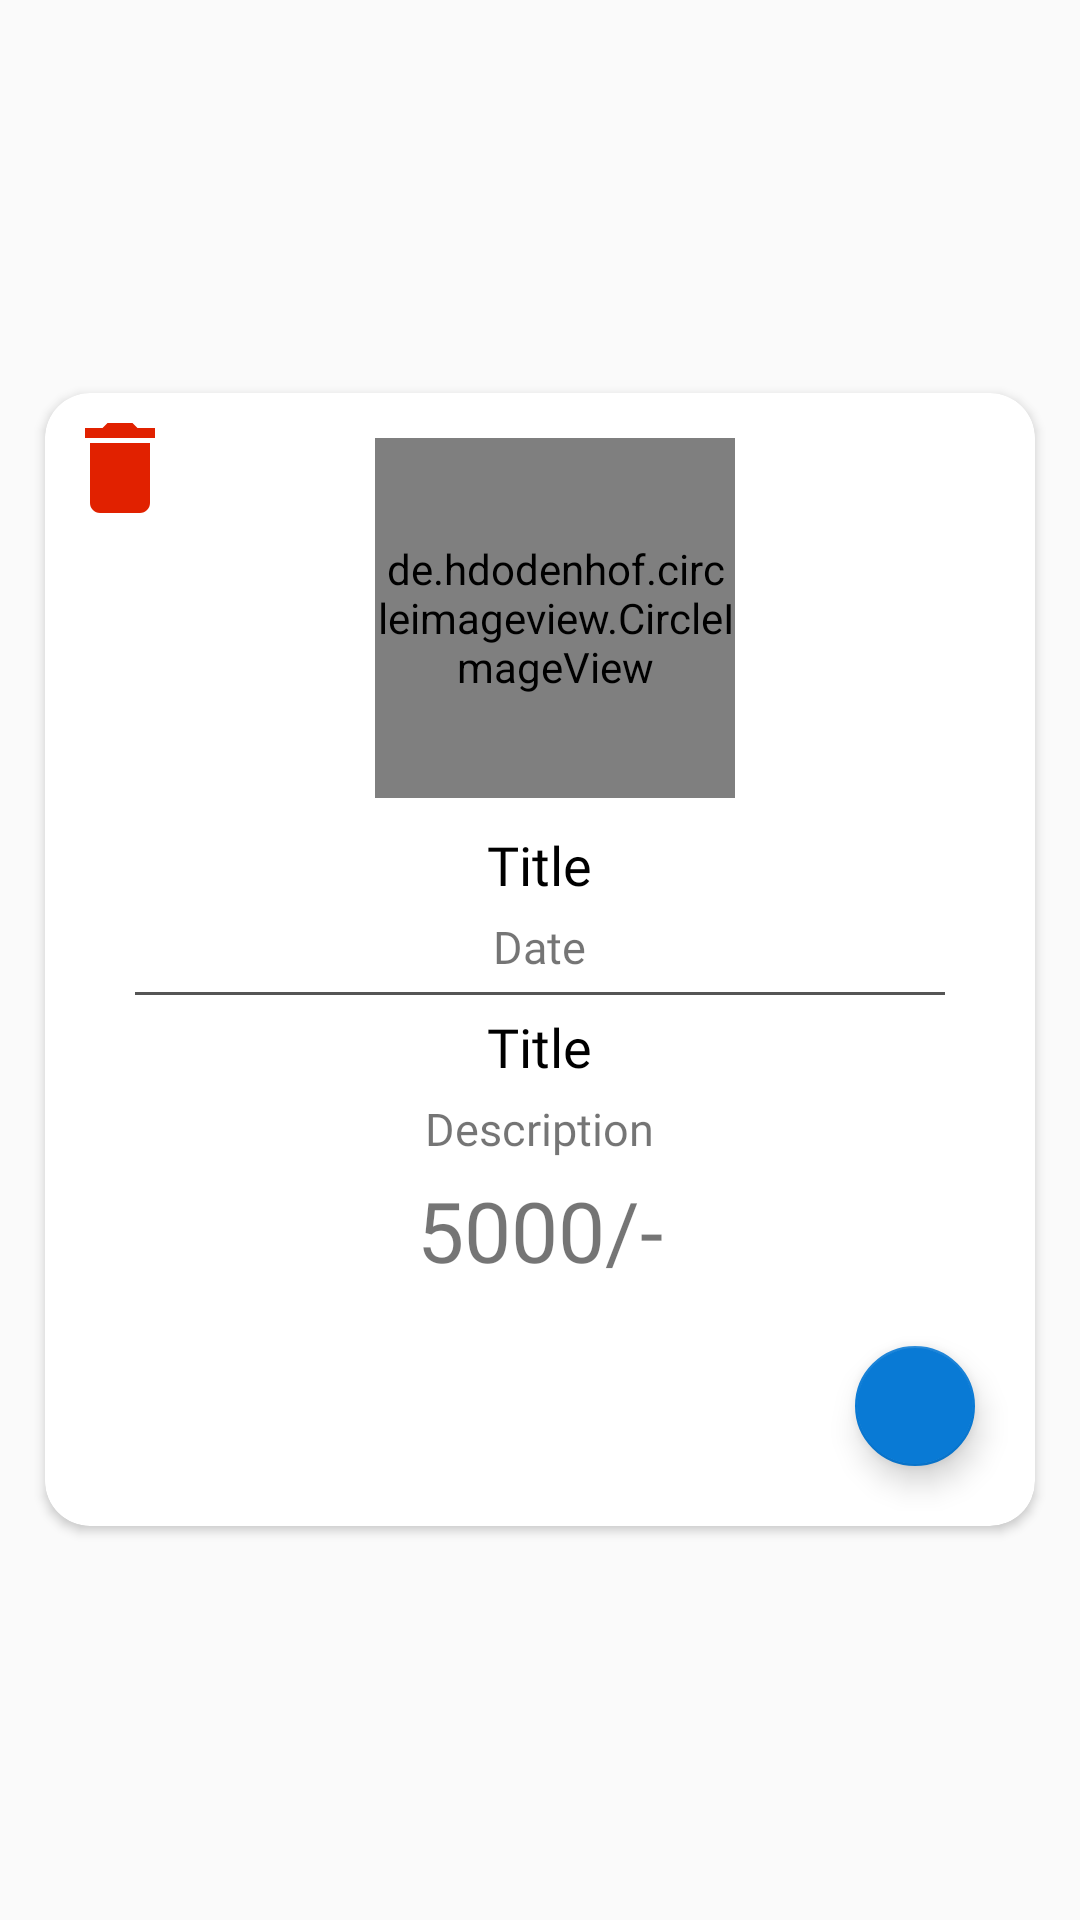

Write the Android layout XML for this screen, with the resource values it uses.
<!-- AndroidManifest.xml: application theme AppTheme -->
<!-- res/layout/dialog_expense_info.xml -->
<?xml version="1.0" encoding="utf-8"?>
<RelativeLayout xmlns:android="http://schemas.android.com/apk/res/android"
    xmlns:app="http://schemas.android.com/apk/res-auto"
    android:layout_width="match_parent"
    android:layout_height="wrap_content"
    android:layout_gravity="center"
    android:gravity="center">

    <RelativeLayout
        android:layout_width="match_parent"
        android:layout_height="wrap_content">

        <androidx.cardview.widget.CardView
            android:id="@+id/cardView"
            android:layout_width="match_parent"
            android:layout_height="wrap_content"
            android:layout_margin="15dp"
            app:cardCornerRadius="15dp">

            <RelativeLayout
                android:layout_width="wrap_content"
                android:layout_height="wrap_content">

                <LinearLayout
                    android:layout_width="match_parent"
                    android:layout_height="wrap_content"
                    android:orientation="vertical"
                    android:padding="5dp">

                    <de.hdodenhof.circleimageview.CircleImageView
                        android:id="@+id/imgCircle"
                        android:layout_width="120dp"
                        android:layout_height="120dp"
                        android:layout_gravity="center"
                        android:layout_marginLeft="5dp"
                        android:layout_marginTop="10dp"
                        android:layout_marginBottom="5dp"
                        android:layout_weight="1"
                        android:src="@drawable/wallet"
                        app:civ_border_color="@color/Green_Apple"
                        app:civ_border_width="2dp" />

                    <TextView
                        android:id="@+id/catTxt"
                        android:layout_width="wrap_content"
                        android:layout_height="wrap_content"
                        android:layout_gravity="center"
                        android:layout_marginLeft="5dp"
                        android:layout_marginTop="5dp"
                        android:layout_marginRight="5dp"
                        android:ellipsize="end"
                        android:fontFamily="@font/new_font"
                        android:gravity="center"
                        android:text="Title"
                        android:textColor="@color/black"
                        android:textSize="18sp"
                        android:textStyle="normal" />

                    <TextView
                        android:id="@+id/datetTxt"
                        android:layout_width="wrap_content"
                        android:layout_height="wrap_content"
                        android:layout_gravity="center"
                        android:layout_marginLeft="5dp"
                        android:layout_marginTop="5dp"
                        android:layout_marginRight="5dp"
                        android:ellipsize="end"
                        android:fontFamily="@font/new_font"
                        android:gravity="center"
                        android:text="Date"
                        android:textSize="15sp"
                        android:textStyle="normal" />


                    <View
                        android:layout_width="match_parent"
                        android:layout_height="1dp"
                        android:layout_marginLeft="25dp"
                        android:layout_marginTop="5dp"
                        android:layout_marginRight="25dp"
                        android:background="#555" />

                    <TextView
                        android:id="@+id/titleTxt"
                        android:layout_width="wrap_content"
                        android:layout_height="wrap_content"
                        android:layout_gravity="center"
                        android:layout_marginLeft="5dp"
                        android:layout_marginTop="5dp"
                        android:layout_marginRight="5dp"
                        android:ellipsize="end"
                        android:fontFamily="@font/new_font"
                        android:gravity="center"
                        android:text="Title"
                        android:textColor="@color/black"
                        android:textSize="18sp"
                        android:textStyle="normal" />


                    <TextView
                        android:id="@+id/descTxt"
                        android:layout_width="wrap_content"
                        android:layout_height="wrap_content"
                        android:layout_gravity="center"
                        android:layout_marginLeft="5dp"
                        android:layout_marginTop="5dp"
                        android:layout_marginRight="5dp"
                        android:ellipsize="end"
                        android:fontFamily="@font/new_font"
                        android:gravity="center"
                        android:text="Description"
                        android:textSize="15sp"
                        android:textStyle="normal" />

                    <TextView
                        android:id="@+id/amountTxt"
                        android:layout_width="wrap_content"
                        android:layout_height="wrap_content"
                        android:layout_gravity="center"
                        android:layout_marginLeft="5dp"
                        android:layout_marginTop="5dp"
                        android:layout_marginRight="5dp"
                        android:layout_marginBottom="5dp"
                        android:ellipsize="end"
                        android:fontFamily="@font/new_font"
                        android:gravity="center"
                        android:text="5000/-"
                        android:textColor="@color/Green_Apple"
                        android:textSize="28sp"
                        android:textStyle="normal" />

                    <com.google.android.material.floatingactionbutton.FloatingActionButton
                        android:id="@+id/editBtn"
                        android:layout_width="wrap_content"
                        android:layout_height="wrap_content"
                        android:layout_gravity="end"
                        android:layout_margin="15dp"
                        android:clickable="true"
                        android:backgroundTint="@color/colorPrimaryDark"
                        android:src="@drawable/ic_baseline_create_24"
                        android:tooltipText="Add Expense"
                        app:fabSize="mini" />


                    <LinearLayout
                        android:layout_width="wrap_content"
                        android:layout_height="wrap_content"
                        android:layout_gravity="center"
                        android:orientation="horizontal">


                    </LinearLayout>

                </LinearLayout>

                <ImageView
                    android:id="@+id/deleteImg"
                    android:layout_width="40dp"
                    android:layout_height="40dp"
                    android:layout_marginLeft="5dp"
                    android:layout_marginTop="5dp"
                    android:src="@drawable/ic_baseline_delete_24" />

            </RelativeLayout>
        </androidx.cardview.widget.CardView>

    </RelativeLayout>

    <ImageView
        android:id="@+id/closeImg"
        android:layout_width="40dp"
        android:layout_height="41dp"
        android:layout_alignParentRight="true"
        android:layout_marginLeft="10dp"
        android:src="@drawable/wrong" />

</RelativeLayout>
<!-- resources referenced by this layout -->
<resources>
  <color name="black">#000000</color>
  <color name="colorPrimaryDark">#097AD5</color>
  <!-- drawable ic_baseline_delete_24 (drawable) -->
  <vector android:height="24dp" android:tint="#E12100"
      android:viewportHeight="24" android:viewportWidth="24"
      android:width="24dp" xmlns:android="http://schemas.android.com/apk/res/android">
      <path android:fillColor="@android:color/white" android:pathData="M6,19c0,1.1 0.9,2 2,2h8c1.1,0 2,-0.9 2,-2V7H6v12zM19,4h-3.5l-1,-1h-5l-1,1H5v2h14V4z"/>
  </vector>
  <style name="AppTheme" parent="Theme.MaterialComponents.Light.Bridge">
          
          <item name="colorPrimary">@color/colorPrimary</item>
          <item name="colorPrimaryDark">@color/colorPrimaryDark</item>
          <item name="colorAccent">@color/colorAccent</item>
      </style>
  <color name="colorPrimary">#2196F3</color>
  <color name="colorAccent">#097AD5</color>
</resources>
